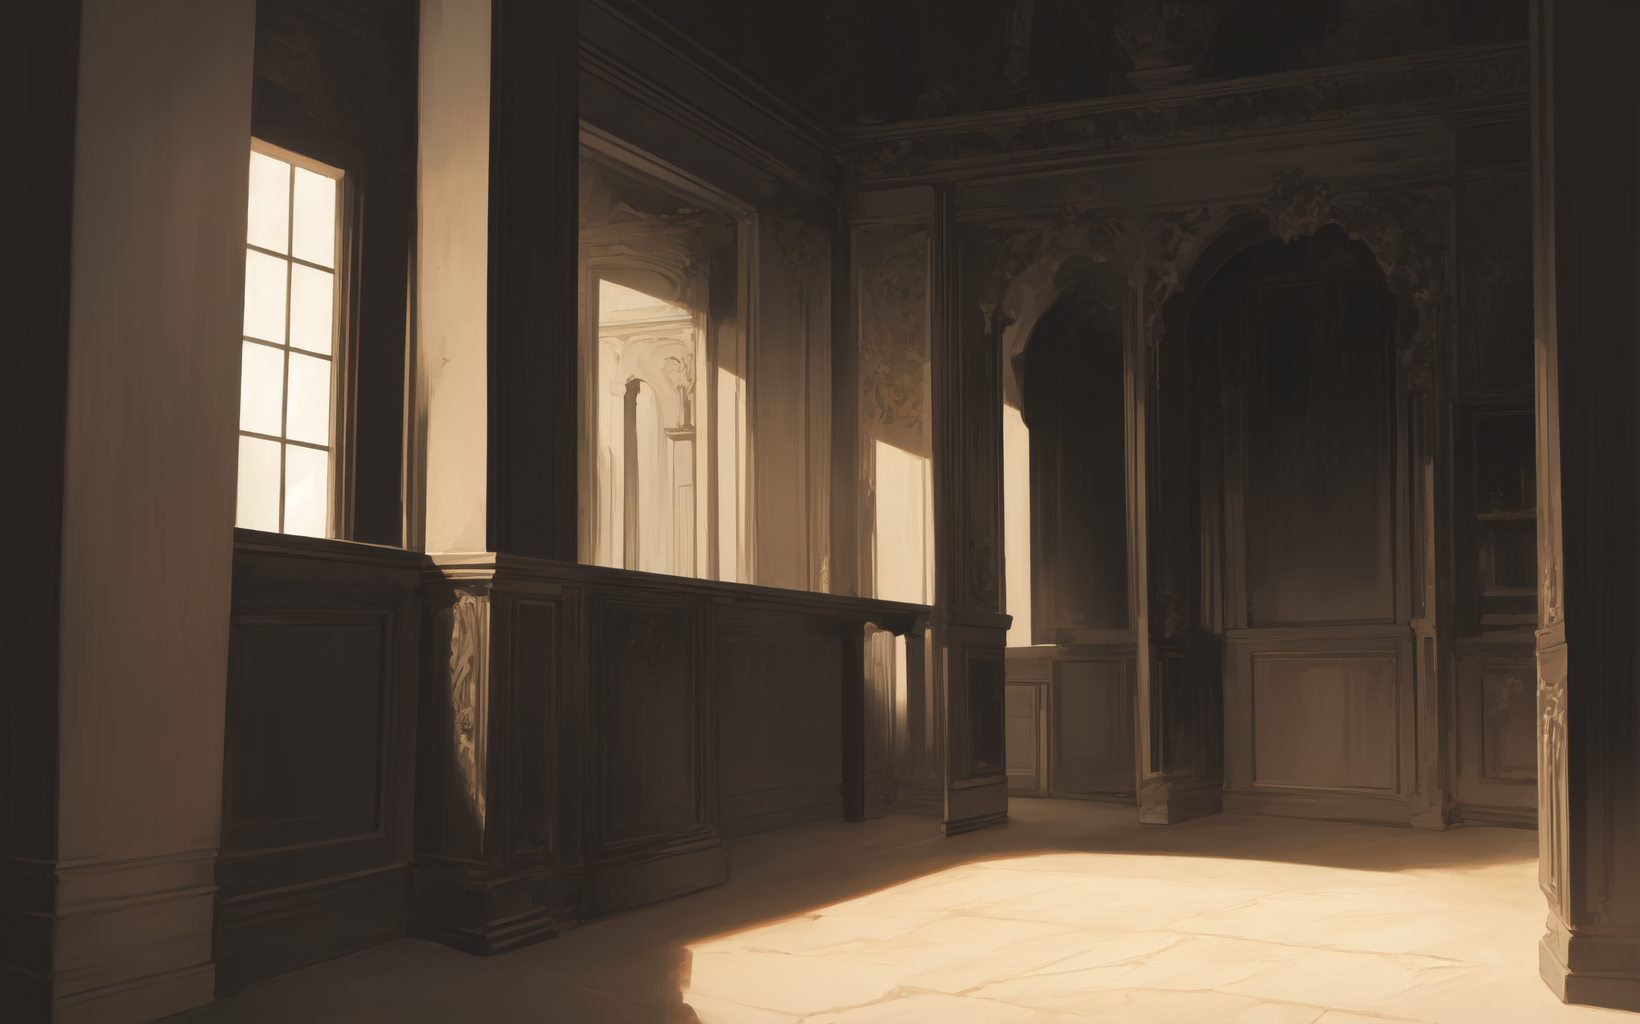
Generation parameters embedded in this image by AUTOMATIC1111 Stable Diffusion web UI or a fork of it (Forge, ...) (PNG 'parameters' text chunk):
{best quality}, {{masterpiece}}, {highres}, original, {ultra-detailed}, a mistery dark mansion night, crasy, obscure
Negative prompt: (worst quality, low quality, letterboxed) girl, woman, water mark
Steps: 20, Sampler: Euler a, CFG scale: 7, Seed: 2923077589, Size: 820x512, Model hash: 8112ab8b43, Model: based65_v20, VAE hash: 735e4c3a44, VAE: kl-f8-anime2.ckpt, Denoising strength: 0.7, Clip skip: 2, Hires upscale: 2, Hires upscaler: R-ESRGAN 4x+ Anime6B, Version: v1.6.0